Dataset: dataset (GitHub, Aryawwww/Image-Programming-group-10). Classes: tomato bacterial spot, tomato late blight, tomato septoria leaf spot, tomato yellow leaf curl virus, tomato healthy.

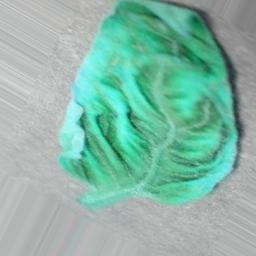
Label: tomato yellow leaf curl virus

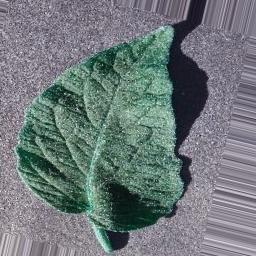
Label: tomato bacterial spot

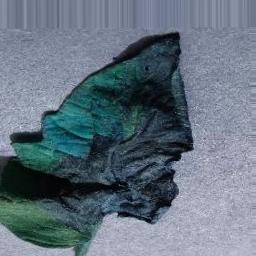
Label: tomato late blight

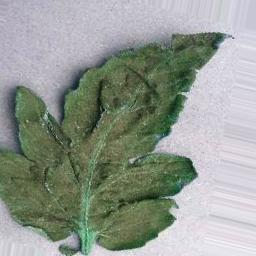
Label: tomato healthy

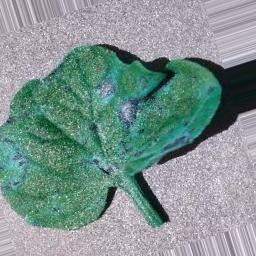
Label: tomato septoria leaf spot

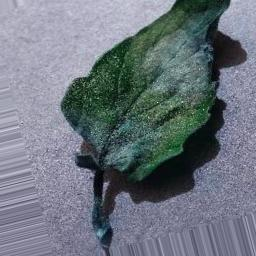
Label: tomato late blight
